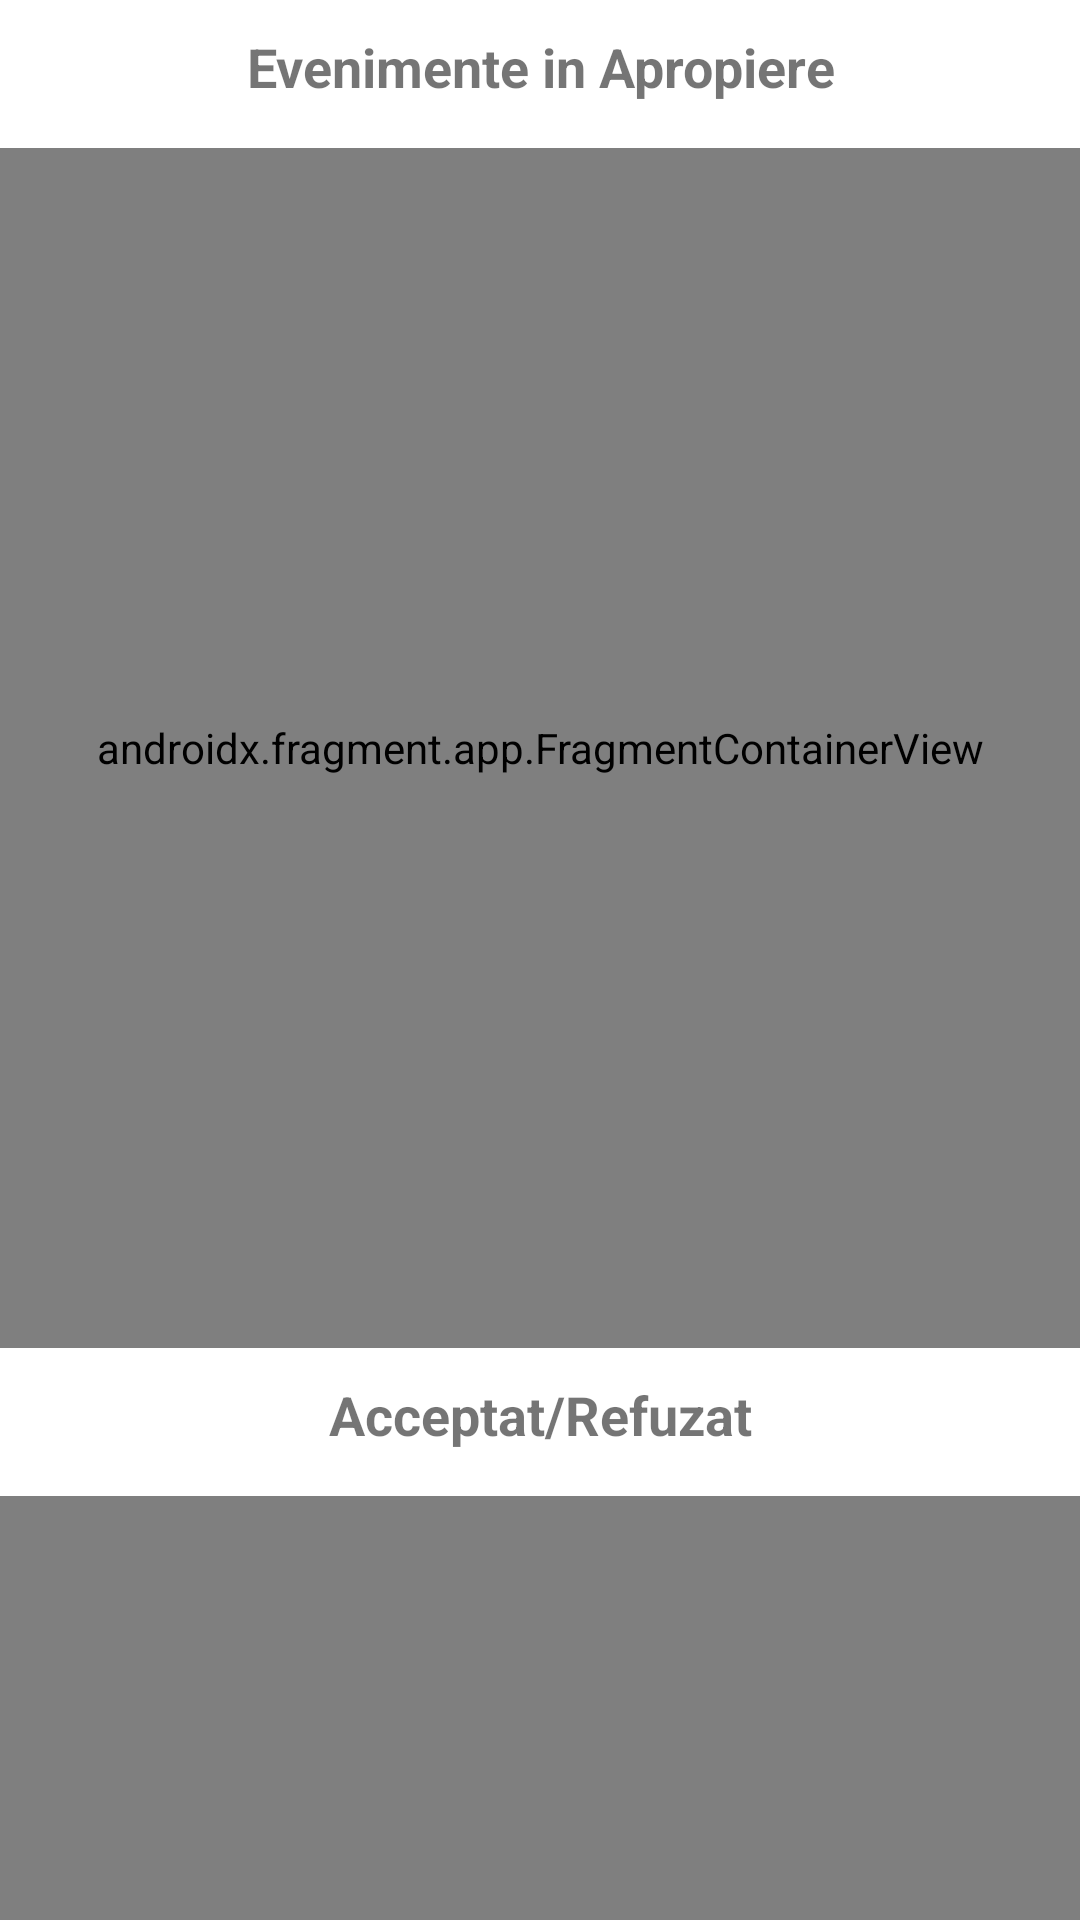

Android layout source for this screen:
<!-- AndroidManifest.xml: application theme Theme.RevvedUp -->
<!-- res/layout/fragment_home_participant.xml -->
<?xml version="1.0" encoding="utf-8"?>
<LinearLayout xmlns:android="http://schemas.android.com/apk/res/android"
    xmlns:tools="http://schemas.android.com/tools"
    android:layout_width="match_parent"
    android:layout_height="match_parent"
    android:orientation="vertical"
    tools:context=".HomeFragment">

    <TextView
        android:id="@+id/events_label"
        android:layout_width="match_parent"
        android:layout_height="wrap_content"
        android:gravity="center"
        android:padding="10dp"
        android:text="@string/closeby_events"
        android:textSize="18sp"
        android:textStyle="bold" />

    <androidx.fragment.app.FragmentContainerView
        android:id="@+id/location_map"
        android:name="com.google.android.gms.maps.SupportMapFragment"
        android:layout_width="match_parent"
        android:layout_height="400dp"
        android:layout_gravity="center"
        android:layout_marginTop="5dp" />

    <TextView
        android:id="@+id/mods_label"
        android:layout_width="match_parent"
        android:layout_height="wrap_content"
        android:gravity="center"
        android:padding="10dp"
        android:text="@string/accepted_refused"
        android:textSize="18sp"
        android:textStyle="bold" />

    <com.github.mikephil.charting.charts.PieChart
        android:id="@+id/pieChartAcceptedDenied"
        android:layout_width="match_parent"
        android:layout_height="400dp"
        android:layout_marginTop="5dp" />

</LinearLayout>
<!-- resources referenced by this layout -->
<resources>
  <string name="accepted_refused">Acceptat/Refuzat</string>
  <string name="closeby_events">Evenimente in Apropiere</string>
  <style name="Theme.RevvedUp" parent="Theme.MaterialComponents.DayNight.NoActionBar">
          
          <item name="colorPrimary">@color/golden_yellow</item>
          <item name="colorPrimaryVariant">@color/yellow</item>
          <item name="colorOnPrimary">@color/white</item>
          
          <item name="colorSecondary">@color/dark_slate_blue</item>
          <item name="colorSecondaryVariant">@color/midnight_blue</item>
          <item name="colorOnSecondary">@color/black</item>
          
          <item name="android:statusBarColor">?attr/colorPrimaryVariant</item>
          
      </style>
  <color name="golden_yellow">#FFF3A225</color>
  <color name="yellow">#FFFFB65B</color>
  <color name="white">#FFFFFFFF</color>
  <color name="dark_slate_blue">#FF2A2F4B</color>
  <color name="midnight_blue">#FF12183A</color>
  <color name="black">#FF000000</color>
</resources>
